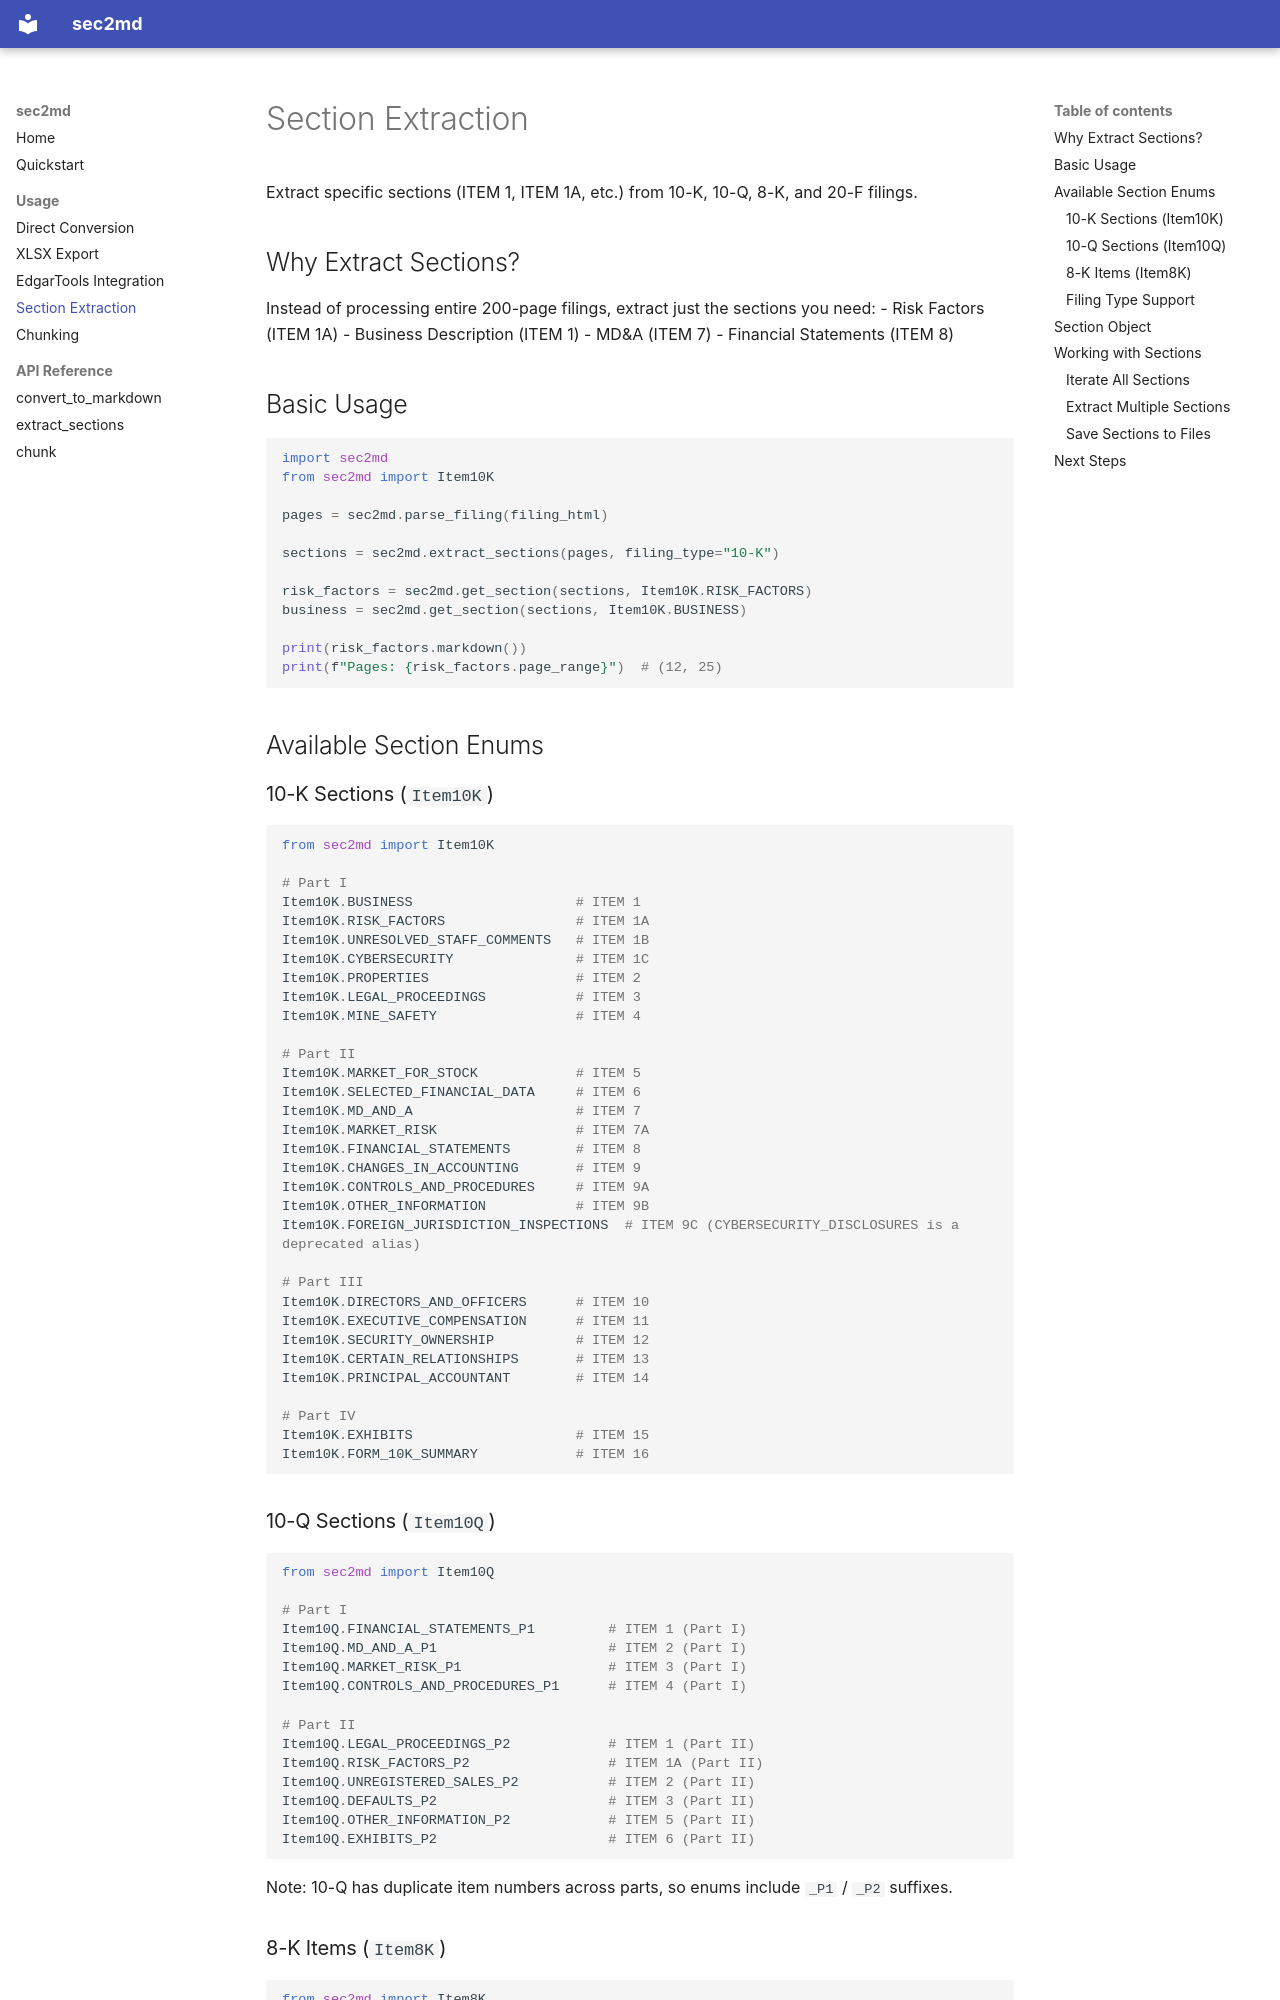

repository: kelab5am/sec2md · page: usage/sections/index.html · generator: mkdocs

# Section Extraction

Extract specific sections (ITEM 1, ITEM 1A, etc.) from 10-K, 10-Q, 8-K, and 20-F filings.

## Why Extract Sections?

Instead of processing entire 200-page filings, extract just the sections you need:
- Risk Factors (ITEM 1A)
- Business Description (ITEM 1)
- MD&A (ITEM 7)
- Financial Statements (ITEM 8)

## Basic Usage

```python
import sec2md
from sec2md import Item10K

pages = sec2md.parse_filing(filing_html)

sections = sec2md.extract_sections(pages, filing_type="10-K")

risk_factors = sec2md.get_section(sections, Item10K.RISK_FACTORS)
business = sec2md.get_section(sections, Item10K.BUSINESS)

print(risk_factors.markdown())
print(f"Pages: {risk_factors.page_range}")  # (12, 25)
```

## Available Section Enums

### 10-K Sections (`Item10K`)

```python
from sec2md import Item10K

# Part I
Item10K.BUSINESS                    # ITEM 1
Item10K.RISK_FACTORS                # ITEM 1A
Item10K.UNRESOLVED_STAFF_COMMENTS   # ITEM 1B
Item10K.CYBERSECURITY               # ITEM 1C
Item10K.PROPERTIES                  # ITEM 2
Item10K.LEGAL_PROCEEDINGS           # ITEM 3
Item10K.MINE_SAFETY                 # ITEM 4

# Part II
Item10K.MARKET_FOR_STOCK            # ITEM 5
Item10K.SELECTED_FINANCIAL_DATA     # ITEM 6
Item10K.MD_AND_A                    # ITEM 7
Item10K.MARKET_RISK                 # ITEM 7A
Item10K.FINANCIAL_STATEMENTS        # ITEM 8
Item10K.CHANGES_IN_ACCOUNTING       # ITEM 9
Item10K.CONTROLS_AND_PROCEDURES     # ITEM 9A
Item10K.OTHER_INFORMATION           # ITEM 9B
Item10K.FOREIGN_JURISDICTION_INSPECTIONS  # ITEM 9C (CYBERSECURITY_DISCLOSURES is a deprecated alias)

# Part III
Item10K.DIRECTORS_AND_OFFICERS      # ITEM 10
Item10K.EXECUTIVE_COMPENSATION      # ITEM 11
Item10K.SECURITY_OWNERSHIP          # ITEM 12
Item10K.CERTAIN_RELATIONSHIPS       # ITEM 13
Item10K.PRINCIPAL_ACCOUNTANT        # ITEM 14

# Part IV
Item10K.EXHIBITS                    # ITEM 15
Item10K.FORM_10K_SUMMARY            # ITEM 16
```
